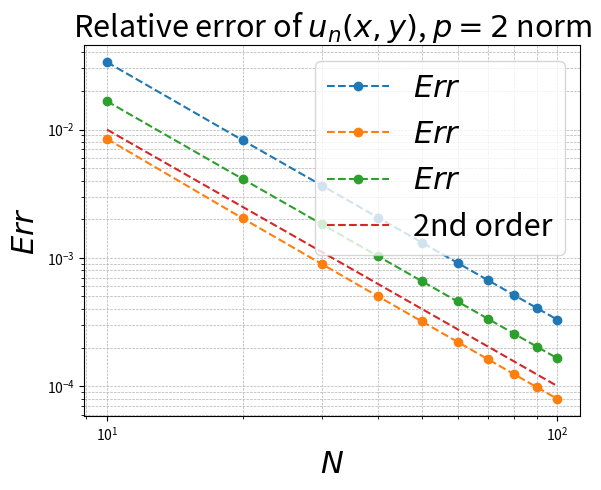
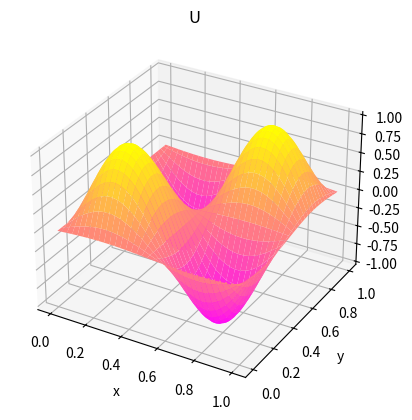
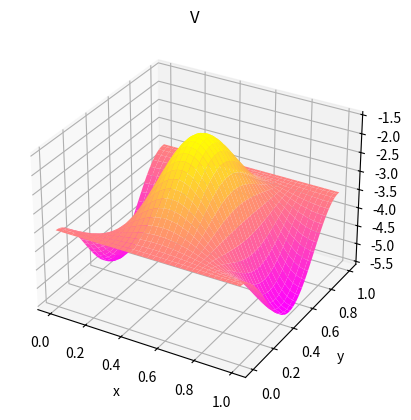
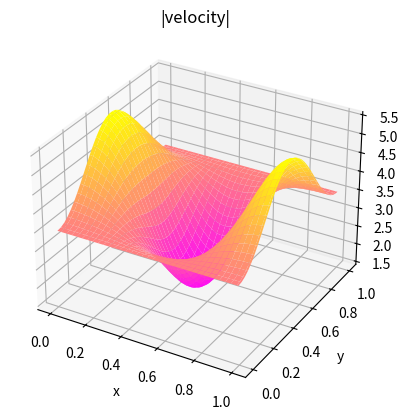

Generate these figures, in order, with matplotlib:
import numpy as np
import matplotlib.pyplot as plt
from scipy.sparse import diags, kron, eye, csr_matrix, bmat
from scipy.sparse.linalg import spsolve

size = 10
size_range = range(size)
N = np.zeros(size)
for s in size_range:
    N[s] = 10*(size_range[s] + 1)

def compute_U(xx, yy):
    return np.sin(2*np.pi*yy) * np.sin(2*np.pi*xx)

def compute_V(xx, yy):
    return -3.5 + np.cos(2*np.pi*xx) * (np.cos(2*np.pi*yy) - 1)

def compute_P(xx, yy):
    return np.sin(2*np.pi*yy) * np.cos(2*np.pi*xx)

UNumericalList = np.zeros((int(N[-1] * N[-1]), size))
UExactList = np.zeros((int(N[-1] * N[-1]), size))
PNumericalList = np.zeros((int(N[-1] * N[-1]), size))
PExactList = np.zeros((int(N[-1] * N[-1]), size))
VNumericalList = np.zeros((int(N[-1] * (N[-1] - 1)), size))
VExactList = np.zeros((int(N[-1] * (N[-1] - 1)), size))

for k in size_range:
    # Parameters
    Nx = int(N[k])
    Ny = Nx
    L = 1.0
    x = np.linspace(0, L, Nx + 1)
    dx = x[1] - x[0]
    dx2 = dx**2
    y = x.copy()
    dy = dx

    x_trunc = x[:-1]    # length Nx
    y_trunc = y[:-1]    # length Ny
    x_mid = x_trunc + dx / 2
    y_mid = y_trunc + dy / 2

    N_U = Nx * Ny
    Ny_minus = Ny - 1
    N_V = Nx * Ny_minus
    N_P = Nx * Ny

    # RHS
    f = np.zeros((Ny, Nx))
    g = np.zeros((Ny_minus, Nx))
    h = np.zeros((Ny, Nx))

    # Analytic solutions
    UExact = np.zeros((Ny, Nx))
    VExact = np.zeros((Ny_minus, Nx))
    PExact = np.zeros((Ny, Nx))

    def compute_f(xx, yy):
        return -8 * np.pi**2 * np.sin(2*np.pi*xx) * np.sin(2*np.pi*yy) + 2 * np.pi * np.sin(2*np.pi*xx) * np.sin(2*np.pi*yy)

    def compute_g(xx, yy):
        #return -4 * np.pi**2 * np.cos(2*np.pi*xx) * (2*np.cos(2*np.pi*yy) - 1) - 2 * np.pi * np.cos(2*np.pi*yy) * np.cos(2*np.pi*xx)
        return -4 * np.pi**2 * np.cos(2*np.pi*xx) * (2 * np.cos(2*np.pi*yy) - 1) - 2 * np.pi * np.cos(2*np.pi*yy) * np.cos(2*np.pi*xx)

    for j in range(Ny):
        for i in range(Nx):
            f[j, i] = compute_f(x_trunc[i], y_mid[j])
            UExact[j, i] = compute_U(x_trunc[i], y_mid[j])
            PExact[j, i] = compute_P(x_mid[i], y_mid[j])

    for j in range(Ny_minus):
        for i in range(Nx):
            g[j, i] = compute_g(x_mid[i], y_trunc[j] + dy)
            VExact[j, i] = compute_V(x_mid[i], y_trunc[j] + dy)

    # BCs
    V_lower = -3.5
    V_upper = -3.5

    f_bc_mat = np.zeros((Ny, Nx))
    g_bc_mat = np.zeros((Ny_minus, Nx))
    h_bc_mat = np.zeros((Ny, Nx))

    # IMPORTANT: flatten in Fortran order to mimic MATLAB's column-major ordering
    f_bc = f.ravel(order='F') + f_bc_mat.ravel(order='F')

    g_bc_mat[0, :] = -V_lower / dy**2
    g_bc_mat[-1, :] = -V_upper / dy**2
    g_bc = g.ravel(order='F') + g_bc_mat.ravel(order='F')

    h_bc_mat[0, :] = V_lower / dy
    h_bc_mat[-1, :] = -V_upper / dy
    h_bc = h_bc_mat.ravel(order='F')

    # 1-D operators
    # x-direction (periodic)
    e = np.ones(Nx)
    D2_x = diags([e, -2*e, e], offsets=[-1, 0, 1], shape=(Nx, Nx), format='lil')
    D2_x[0, -1] = 1.0
    D2_x[-1, 0] = 1.0
    D2_x = (D2_x / dx2).tocsr()

    # y-direction for U (includes ghost treatment -> -3 on boundaries)
    ey = np.ones(Ny)
    D2_y_U = diags([ey, -2*ey, ey], offsets=[-1, 0, 1], shape=(Ny, Ny), format='lil')
    D2_y_U[0, 0] = -3.0
    D2_y_U[-1, -1] = -3.0
    D2_y_U = (D2_y_U / dy**2).tocsr()

    # y-direction for V (interior Ny-1 points)
    ev = np.ones(Ny_minus)
    D2_y_V = diags([ev, -2*ev, ev], offsets=[-1, 0, 1], shape=(Ny_minus, Ny_minus), format='csr') / dy**2

    # Laplacians (Kronecker products)
    Lap_U = kron(D2_x, eye(Ny, format='csr'), format='csr') + kron(eye(Nx, format='csr'), D2_y_U, format='csr')
    Lap_V = kron(D2_x, eye(Ny_minus, format='csr'), format='csr') + kron(eye(Nx, format='csr'), D2_y_V, format='csr')

    # Gradients
    Dx_b = diags([np.ones(Nx), -np.ones(Nx)], offsets=[0, -1], shape=(Nx, Nx), format='lil')
    Dx_b[0, -1] = -1.0  # periodic: U[0] uses P[0] - P[Nx-1]
    D_x_backward = (Dx_b / dx).tocsr()
    G_x = kron(D_x_backward, eye(Ny, format='csr'), format='csr')

    D_y_small = diags([-np.ones(Ny_minus), np.ones(Ny_minus)], offsets=[0, 1], shape=(Ny_minus, Ny), format='csr') / dy
    G_y = kron(eye(Nx, format='csr'), D_y_small, format='csr')

    # Divergence (note signs)
    D_x = -G_x.transpose()
    D_y = -G_y.transpose()

    # Zero blocks for bmat (explicit shapes)
    Z_UV = csr_matrix((N_U, N_V))
    Z_UP = csr_matrix((N_U, N_P))
    Z_VU = csr_matrix((N_V, N_U))
    Z_VP = csr_matrix((N_V, N_P))
    Z_PU = csr_matrix((N_P, N_U))
    Z_PV = csr_matrix((N_P, N_V))

    # Saddle point system
    A = bmat([
        [Lap_U,                  Z_UV,            -G_x],
        [Z_VU,                   Lap_V,           -G_y],
        [D_x,                    D_y,             Z_PU.T]
    ], format='csr')

    # RHS vector (Fortran order flattening already done)
    RHS = np.concatenate([f_bc, g_bc, h_bc])

    # Solve
    sol = spsolve(A, RHS)

    # Split (no change in ordering of partition)
    U = sol[:N_U]
    V = sol[N_U:N_U + N_V]
    P = sol[N_U + N_V:]

    P = P - np.mean(P)

    # Append to solution array 
    UNumericalList[0:Nx**2, k] = U
    VNumericalList[0:Nx * (Ny - 1), k] = V
    PNumericalList[0:Nx**2, k] = P
    UExactList[0:Nx**2, k] = UExact.ravel(order='F')
    VExactList[0:Nx * (Ny - 1), k] = VExact.ravel(order='F')
    PExactList[0:Nx**2, k] = PExact.ravel(order='F')

    # Reshape back using Fortran order to match MATLAB layout
    Uplot = U.reshape((Ny, Nx), order='F')
    Vplot = V.reshape((Ny_minus, Nx), order='F')
    Pplot = P.reshape((Ny, Nx), order='F')

    # Build full arrays with ghost rows/cols similar to MATLAB
    UFull = np.full((Ny + 2, Nx + 2), np.nan)
    UFull[1:Ny + 1, 1:Nx + 1] = Uplot
    UFull[0, :] = UFull[1, :]
    UFull[-1, :] = UFull[-2, :]

    VFull = V_lower * np.ones((Ny + 2, Nx + 2))
    VFull[1:Ny, 1:Nx + 1] = Vplot
    VFull[:,0] = VFull[:,1]
    VFull[:,-1] = VFull[:,-2]

# Check errors
err2Norm_U = np.zeros(size)
err2Norm_V = np.zeros(size)
err2Norm_P = np.zeros(size)
for i in size_range:
    err2Norm_U[i] = np.linalg.norm(UExactList[0:int(N[i]**2), i] - UNumericalList[0:int(N[i]**2), i], ord=2) / np.linalg.norm(UExactList[0:int(N[i]**2),i], ord=2)
    err2Norm_V[i] = np.linalg.norm(VExactList[0:int(N[i]*(N[i]-1)), i] - VNumericalList[0:int(N[i]*(N[i]-1)), i], ord=2) / np.linalg.norm(VExactList[0:int(N[i]*(N[i]-1)),i], ord=2)
    err2Norm_P[i] = np.linalg.norm(PExactList[0:int(N[i]**2), i] - PNumericalList[0:int(N[i]**2), i], ord=2) / np.linalg.norm(PExactList[0:int(N[i]**2),i], ord=2)

h = 1.0 / N
def rates(err):
    r = []
    for i in range(1, len(err)):
        r.append(np.log(err[i]/err[i-1]) / np.log(h[i]/h[i-1]))
    return np.array(r)

print("U rates:", rates(err2Norm_U))
print("V rates:", rates(err2Norm_V))
print("P rates:", rates(err2Norm_P))

plt.figure(figsize=(6,5))
plt.loglog(N, err2Norm_U, '--o', label=r'$Err$')
plt.loglog(N, err2Norm_V, '--o', label=r'$Err$')
plt.loglog(N, err2Norm_P, '--o', label=r'$Err$')
plt.loglog(N, h**2, '--', label='2nd order')

plt.xlabel(r'$N$', fontsize=22)
plt.ylabel(r'$Err$', fontsize=22)
plt.title(r'Relative error of $u_n(x, y)$, $p=2$ norm', fontsize=22)
plt.legend(fontsize=22, loc='upper right')  # matplotlib uses "upper right"

plt.grid(True, which="both", ls="--", lw=0.5)
plt.tight_layout()
plt.show()

xplot = np.linspace(0, L, Nx + 2)
yplot = np.linspace(0, L, Ny + 2)
Xplot, Yplot = np.meshgrid(xplot, yplot)

# Plotting (3D surface)
from mpl_toolkits.mplot3d import Axes3D  # noqa: F401
cmap = plt.cm.spring
fig = plt.figure()
ax = fig.add_subplot(111, projection="3d")
ax.plot_surface(Xplot, Yplot, UFull, cmap=cmap, edgecolor='none')
ax.set_title("U")
ax.set_xlabel("x"); ax.set_ylabel("y")

fig = plt.figure()
ax = fig.add_subplot(111, projection="3d")
ax.plot_surface(Xplot, Yplot, VFull, cmap=cmap, edgecolor='none')
ax.set_title("V")
ax.set_xlabel("x"); ax.set_ylabel("y")

fig = plt.figure()
ax = fig.add_subplot(111, projection="3d")
ax.plot_surface(Xplot, Yplot, np.sqrt(UFull**2 + VFull**2), cmap=cmap, edgecolor='none')
ax.set_title("|velocity|")
ax.set_xlabel("x"); ax.set_ylabel("y")

plt.show()
